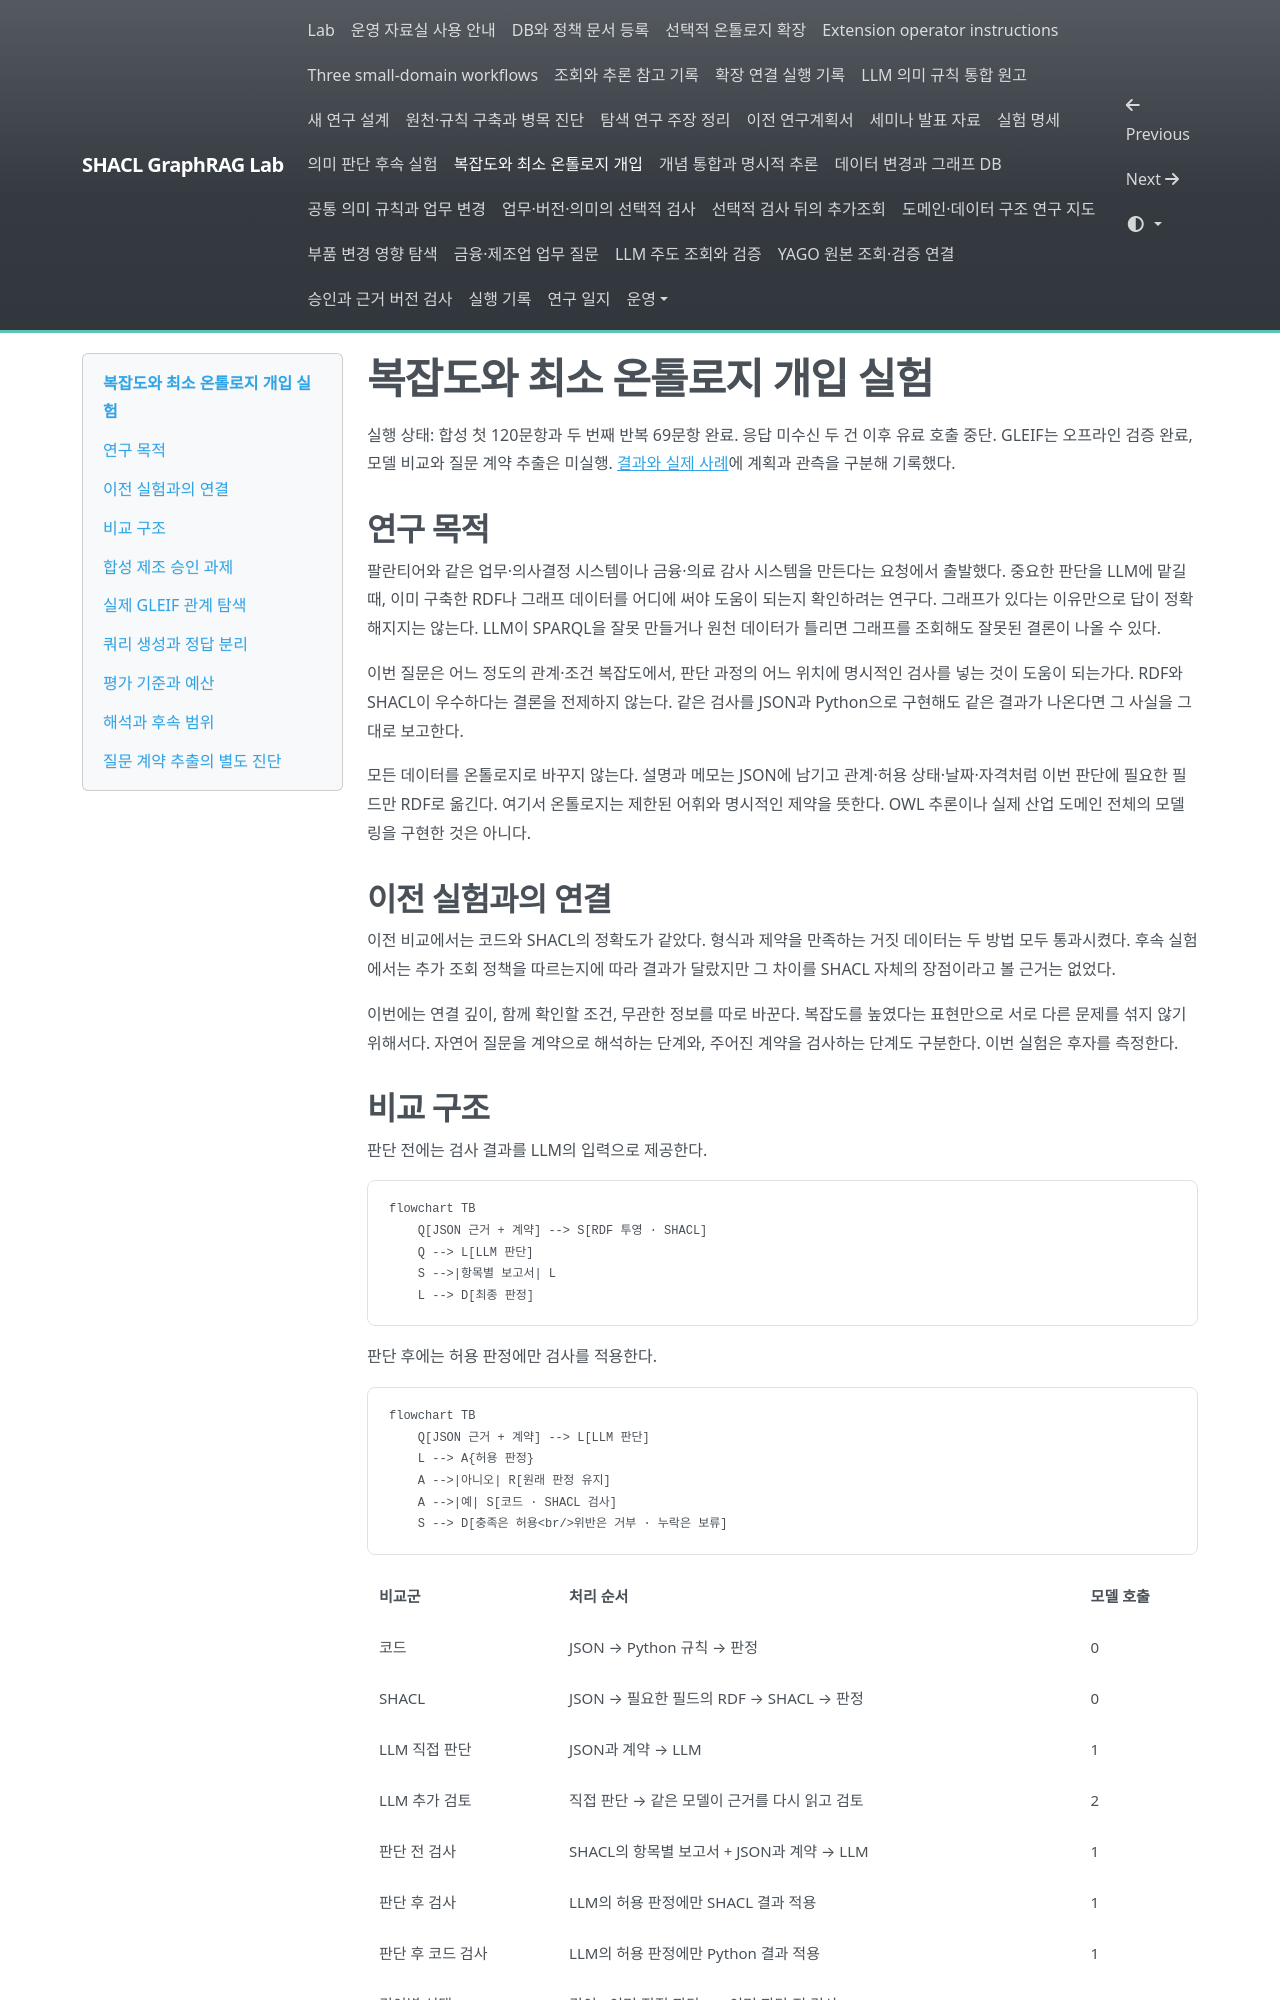

repository: shinysong/shacl-graphrag · page: experiments/hybrid-study/index.html · generator: mkdocs

# 복잡도와 최소 온톨로지 개입 실험

실행 상태: 합성 첫 120문항과 두 번째 반복 69문항 완료. 응답 미수신 두 건 이후 유료 호출 중단. GLEIF는 오프라인 검증 완료, 모델 비교와 질문 계약 추출은 미실행. [결과와 실제 사례](records/20261013-hybrid-comparison.md)에 계획과 관측을 구분해 기록했다.

## 연구 목적

팔란티어와 같은 업무·의사결정 시스템이나 금융·의료 감사 시스템을 만든다는 요청에서 출발했다. 중요한 판단을 LLM에 맡길 때, 이미 구축한 RDF나 그래프 데이터를 어디에 써야 도움이 되는지 확인하려는 연구다. 그래프가 있다는 이유만으로 답이 정확해지지는 않는다. LLM이 SPARQL을 잘못 만들거나 원천 데이터가 틀리면 그래프를 조회해도 잘못된 결론이 나올 수 있다.

이번 질문은 어느 정도의 관계·조건 복잡도에서, 판단 과정의 어느 위치에 명시적인 검사를 넣는 것이 도움이 되는가다. RDF와 SHACL이 우수하다는 결론을 전제하지 않는다. 같은 검사를 JSON과 Python으로 구현해도 같은 결과가 나온다면 그 사실을 그대로 보고한다.

모든 데이터를 온톨로지로 바꾸지 않는다. 설명과 메모는 JSON에 남기고 관계·허용 상태·날짜·자격처럼 이번 판단에 필요한 필드만 RDF로 옮긴다. 여기서 온톨로지는 제한된 어휘와 명시적인 제약을 뜻한다. OWL 추론이나 실제 산업 도메인 전체의 모델링을 구현한 것은 아니다.

## 이전 실험과의 연결

이전 비교에서는 코드와 SHACL의 정확도가 같았다. 형식과 제약을 만족하는 거짓 데이터는 두 방법 모두 통과시켰다. 후속 실험에서는 추가 조회 정책을 따르는지에 따라 결과가 달랐지만 그 차이를 SHACL 자체의 장점이라고 볼 근거는 없었다.

이번에는 연결 깊이, 함께 확인할 조건, 무관한 정보를 따로 바꾼다. 복잡도를 높였다는 표현만으로 서로 다른 문제를 섞지 않기 위해서다. 자연어 질문을 계약으로 해석하는 단계와, 주어진 계약을 검사하는 단계도 구분한다. 이번 실험은 후자를 측정한다.

## 비교 구조

판단 전에는 검사 결과를 LLM의 입력으로 제공한다.

```mermaid
flowchart TB
    Q[JSON 근거 + 계약] --> S[RDF 투영 · SHACL]
    Q --> L[LLM 판단]
    S -->|항목별 보고서| L
    L --> D[최종 판정]
```

판단 후에는 허용 판정에만 검사를 적용한다.

```mermaid
flowchart TB
    Q[JSON 근거 + 계약] --> L[LLM 판단]
    L --> A{허용 판정}
    A -->|아니오| R[원래 판정 유지]
    A -->|예| S[코드 · SHACL 검사]
    S --> D[충족은 허용<br/>위반은 거부 · 누락은 보류]
```


| 비교군 | 처리 순서 | 모델 호출 |
| --- | --- | --- |
| 코드 | JSON → Python 규칙 → 판정 | 0 |
| SHACL | JSON → 필요한 필드의 RDF → SHACL → 판정 | 0 |
| LLM 직접 판단 | JSON과 계약 → LLM | 1 |
| LLM 추가 검토 | 직접 판단 → 같은 모델이 근거를 다시 읽고 검토 | 2 |
| 판단 전 검사 | SHACL의 항목별 보고서 + JSON과 계약 → LLM | 1 |
| 판단 후 검사 | LLM의 허용 판정에만 SHACL 결과 적용 | 1 |
| 판단 후 코드 검사 | LLM의 허용 판정에만 Python 결과 적용 | 1 |
| 깊이별 선택 | 깊이 1이면 직접 판단, 2·4이면 판단 전 검사 | 1 |
| 조건별 선택 | 연결만 확인하면 직접 판단, 복합 조건이면 판단 전 검사 | 1 |

추가 검토는 독립적인 전문 모델이나 연구 운영 에이전트가 아니다. 실험 모델을 한 번 더 호출하는 통제군이다. 사후 검사는 허용을 거부·보류로 바꿀 수 있지만 LLM의 불필요한 거부·보류를 허용으로 고치지는 않는다.

판단 전 보고서에는 최종 판정이나 평가 정답을 넣지 않고 검사 항목의 통과·실패·미확인 상태를 넣는다. 이 상태만으로 답이 결정될 수도 있다. 따라서 개선이 나타나면 계산된 판단 근거를 제공한 효과로 해석하며 LLM의 추론 능력이 좋아졌다고 표현하지 않는다.

선택 검사와 사후 검사는 실제로 얻은 직접 판단·사전 검사 응답을 재사용해 계산한다. 독립적으로 모델을 다시 호출한 결과가 아니다. 비교군별 비용은 해당 구성을 배포했을 때의 호출 비용 추정치이며 이를 모두 더하면 실제 사용액을 중복 계산하게 된다.
